6-way image classification set "traffic_sign_dataset_clase" from GitHub (farisea/my_rUBot_mecanum); label vocabulary: forbidden, give way, left, nothing, right, stop.

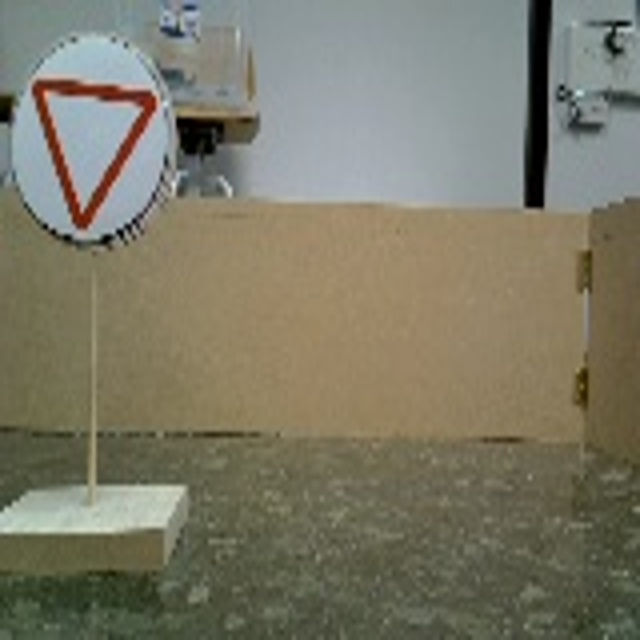
Label: give way

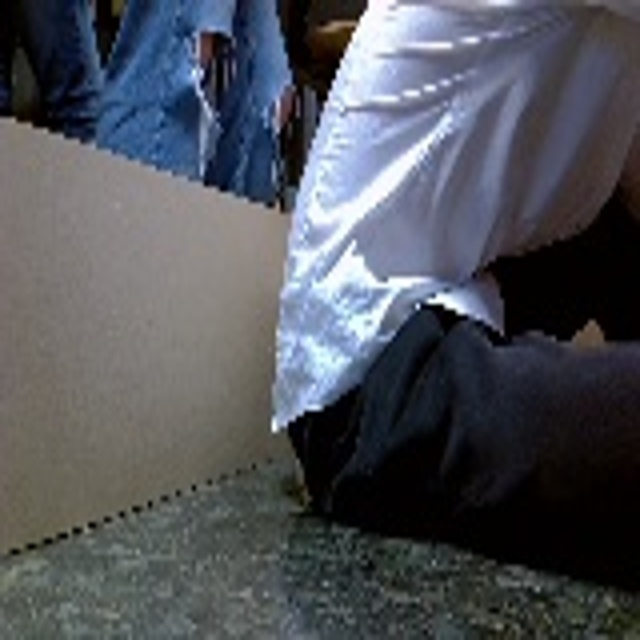
Label: nothing

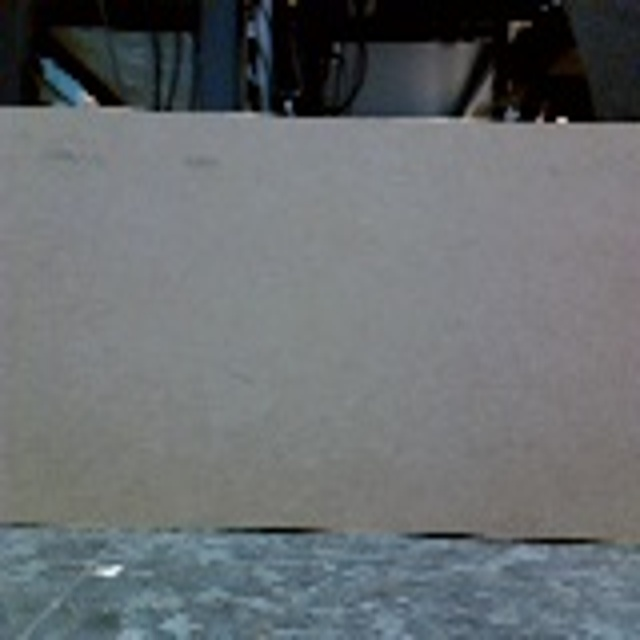
Label: nothing

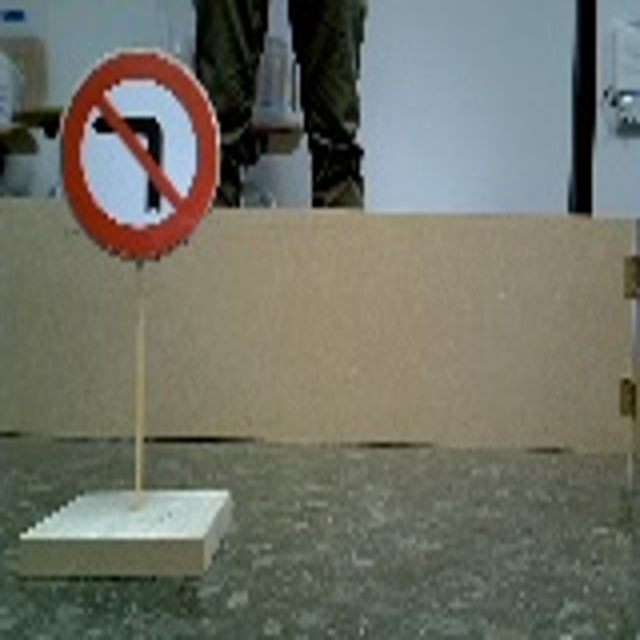
Label: right

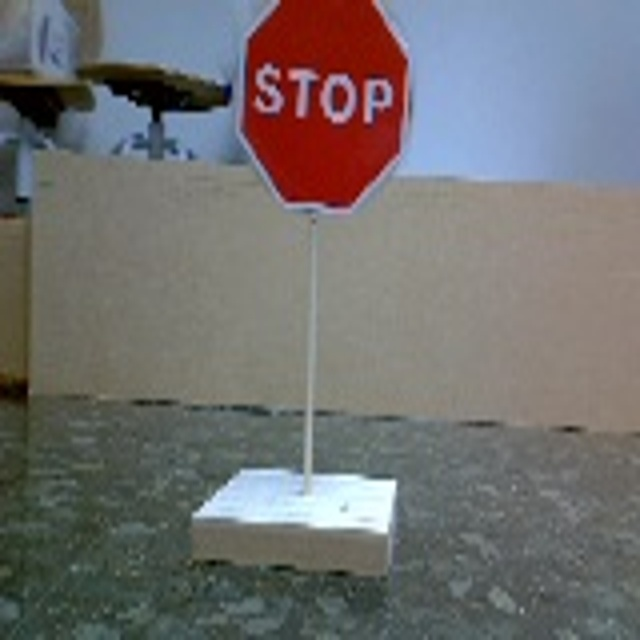
Label: stop

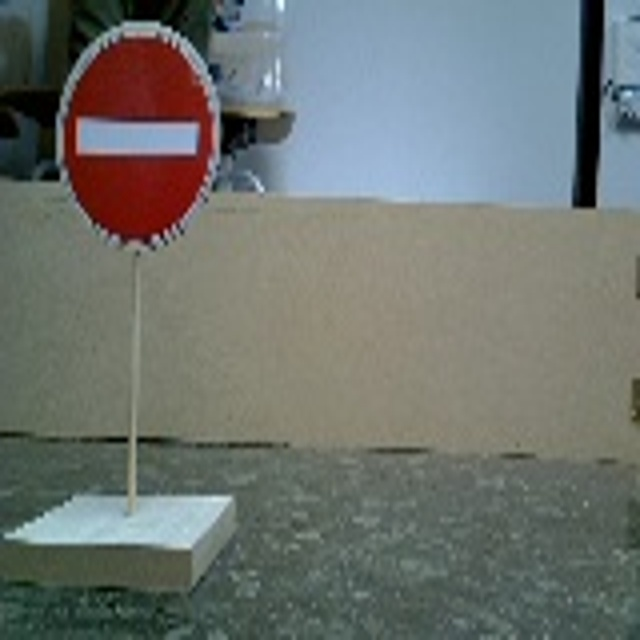
Label: forbidden
